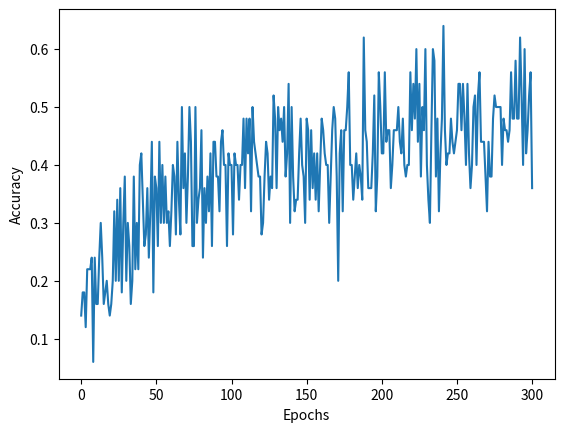

This chart was generated by the following Python code:
import matplotlib.pyplot as plt

n_accuracies = [
0.14,
0.14,
0.12,
0.2,
0.3,
0.1,
0.06,
0.24,
0.22,
0.24,
0.26,
0.18,
0.14,
0.28,
0.2,
0.2,
0.14,
0.16,
0.16,
0.14,
0.24,
0.12,
0.1,
0.12,
0.18,
0.24,
0.24,
0.26,
0.2,
0.22,
0.16,
0.24,
0.36,
0.18,
0.26,
0.32,
0.2,
0.22,
0.4,
0.28,
0.2,
0.26,
0.28,
0.28,
0.2,
0.22,
0.2,
0.28,
0.44,
0.4,
0.3,
0.32,
0.22,
0.4,
0.28,
0.26,
0.36,
0.24,
0.28,
0.34,
0.22,
0.22,
0.36,
0.22,
0.38,
0.38,
0.28,
0.34,
0.32,
0.34,
0.34,
0.34,
0.24,
0.36,
0.28,
0.32,
0.34,
0.3,
0.34,
0.28,
0.24,
0.18,
0.36,
0.46,
0.38,
0.26,
0.28,
0.28,
0.28,
0.38,
0.28,
0.42,
0.54,
0.4,
0.36,
0.32,
0.34,
0.44,
0.32,
0.28,
0.14,
0.36,
0.44,
0.3,
0.44,
0.42,
0.28,
0.4,
0.34,
0.42,
0.38,
0.38,
0.4,
0.32,
0.36,
0.28,
0.4,
0.3,
0.32,
0.34,
0.34,
0.4,
0.36,
0.46,
0.38,
0.3,
0.4,
0.42,
0.48,
0.42,
0.4,
0.34,
0.3,
0.32,
0.28,
0.48,
0.38,
0.42,
0.42,
0.32,
0.4,
0.4,
0.34,
0.42,
0.38,
0.48,
0.42,
0.28,
0.36,
0.34,
0.4,
0.32,
0.38,
0.44,
0.32,
0.42,
0.4,
0.48,
0.42,
0.36,
0.44,
0.26,
0.34,
0.44,
0.46,
0.46,
0.4,
0.48,
0.36,
0.48,
0.36,
0.44,
0.36,
0.4,
0.36,
0.34,
0.38,
0.54,
0.44,
0.42,
0.42,
0.42,
0.54,
0.4,
0.46,
0.34,
0.58,
0.46,
0.62,
0.52,
0.42,
0.46,
0.42,
0.48,
0.44,
0.32,
0.34,
0.5,
0.4,
0.32,
0.38,
0.36,
0.36,
0.4,
0.34,
0.36,
0.42,
0.46,
0.38,
0.42,
0.42,
0.46,
0.36,
0.46,
0.48,
0.44,
0.42,
0.46,
0.32,
0.4,
0.44,
0.3,
0.44,
0.34,
0.48,
0.38,
0.4,
0.34,
0.54,
0.48,
0.34,
0.46,
0.4,
0.5,
0.44,
0.44,
0.38,
0.46,
0.42,
0.5,
0.36,
0.48,
0.46,
0.36,
0.44,
0.46,
0.42,
0.44,
0.4,
0.44,
0.42,
0.5,
0.4,
0.4,
0.38,
0.34,
0.22,
0.38,
0.4,
0.46,
0.42,
0.4,
0.32,
0.54,
0.4,
0.46,
0.4,
0.42,
0.36,
0.34,
0.52,
0.48,
0.36,
0.42,
0.44,
0.46,
0.56,
0.42,
0.5,
0.48,
0.38,
0.44,
0.34,
0.46,
0.46,
0.52,
0.4,
0.5,
0.46,
0.5,
0.42,
0.42,
0.36,
0.4,
0.44,
0.5,
0.18,
0.34,
0.48,
0.38,
0.5
]

ae_accuracies = [
0.14,
0.18,
0.18,
0.12,
0.22,
0.22,
0.22,
0.24,
0.06,
0.24,
0.16,
0.16,
0.24,
0.3,
0.24,
0.16,
0.18,
0.2,
0.16,
0.14,
0.16,
0.2,
0.32,
0.2,
0.34,
0.2,
0.36,
0.18,
0.3,
0.38,
0.2,
0.3,
0.26,
0.16,
0.2,
0.38,
0.22,
0.3,
0.22,
0.4,
0.42,
0.34,
0.26,
0.28,
0.36,
0.24,
0.32,
0.44,
0.18,
0.38,
0.36,
0.26,
0.44,
0.3,
0.4,
0.3,
0.38,
0.3,
0.32,
0.26,
0.32,
0.4,
0.38,
0.28,
0.44,
0.34,
0.28,
0.5,
0.36,
0.42,
0.3,
0.38,
0.5,
0.44,
0.26,
0.26,
0.5,
0.3,
0.34,
0.36,
0.46,
0.24,
0.36,
0.3,
0.38,
0.32,
0.42,
0.26,
0.44,
0.44,
0.38,
0.38,
0.32,
0.44,
0.46,
0.4,
0.4,
0.26,
0.42,
0.4,
0.4,
0.28,
0.42,
0.4,
0.4,
0.34,
0.4,
0.4,
0.48,
0.36,
0.48,
0.42,
0.48,
0.32,
0.5,
0.44,
0.42,
0.4,
0.38,
0.38,
0.28,
0.3,
0.38,
0.44,
0.42,
0.34,
0.38,
0.36,
0.52,
0.48,
0.36,
0.5,
0.46,
0.48,
0.44,
0.5,
0.38,
0.42,
0.54,
0.3,
0.5,
0.38,
0.32,
0.34,
0.34,
0.42,
0.48,
0.4,
0.38,
0.3,
0.48,
0.46,
0.34,
0.46,
0.36,
0.42,
0.34,
0.42,
0.32,
0.4,
0.48,
0.46,
0.42,
0.4,
0.4,
0.3,
0.38,
0.46,
0.5,
0.48,
0.38,
0.2,
0.42,
0.46,
0.32,
0.46,
0.46,
0.5,
0.56,
0.4,
0.4,
0.34,
0.38,
0.42,
0.36,
0.4,
0.38,
0.34,
0.62,
0.46,
0.44,
0.36,
0.36,
0.36,
0.42,
0.52,
0.32,
0.38,
0.56,
0.5,
0.42,
0.42,
0.56,
0.44,
0.46,
0.46,
0.36,
0.4,
0.46,
0.46,
0.46,
0.5,
0.44,
0.42,
0.48,
0.4,
0.38,
0.4,
0.4,
0.56,
0.46,
0.54,
0.48,
0.6,
0.44,
0.54,
0.38,
0.5,
0.46,
0.6,
0.4,
0.34,
0.3,
0.46,
0.6,
0.58,
0.38,
0.48,
0.32,
0.42,
0.48,
0.64,
0.46,
0.4,
0.42,
0.42,
0.48,
0.44,
0.42,
0.44,
0.46,
0.54,
0.54,
0.46,
0.54,
0.48,
0.4,
0.54,
0.42,
0.36,
0.4,
0.5,
0.52,
0.4,
0.52,
0.56,
0.44,
0.44,
0.44,
0.38,
0.32,
0.44,
0.38,
0.38,
0.48,
0.52,
0.5,
0.5,
0.5,
0.5,
0.4,
0.48,
0.46,
0.46,
0.44,
0.46,
0.56,
0.48,
0.48,
0.58,
0.48,
0.48,
0.62,
0.52,
0.4,
0.6,
0.42,
0.46,
0.52,
0.56,
0.36
]


epochs = range(len(ae_accuracies))

plt.xlabel("Epochs")
plt.ylabel("Accuracy")

plt.plot(epochs, ae_accuracies)
plt.show()



# 54%
# 57% total accuracy
